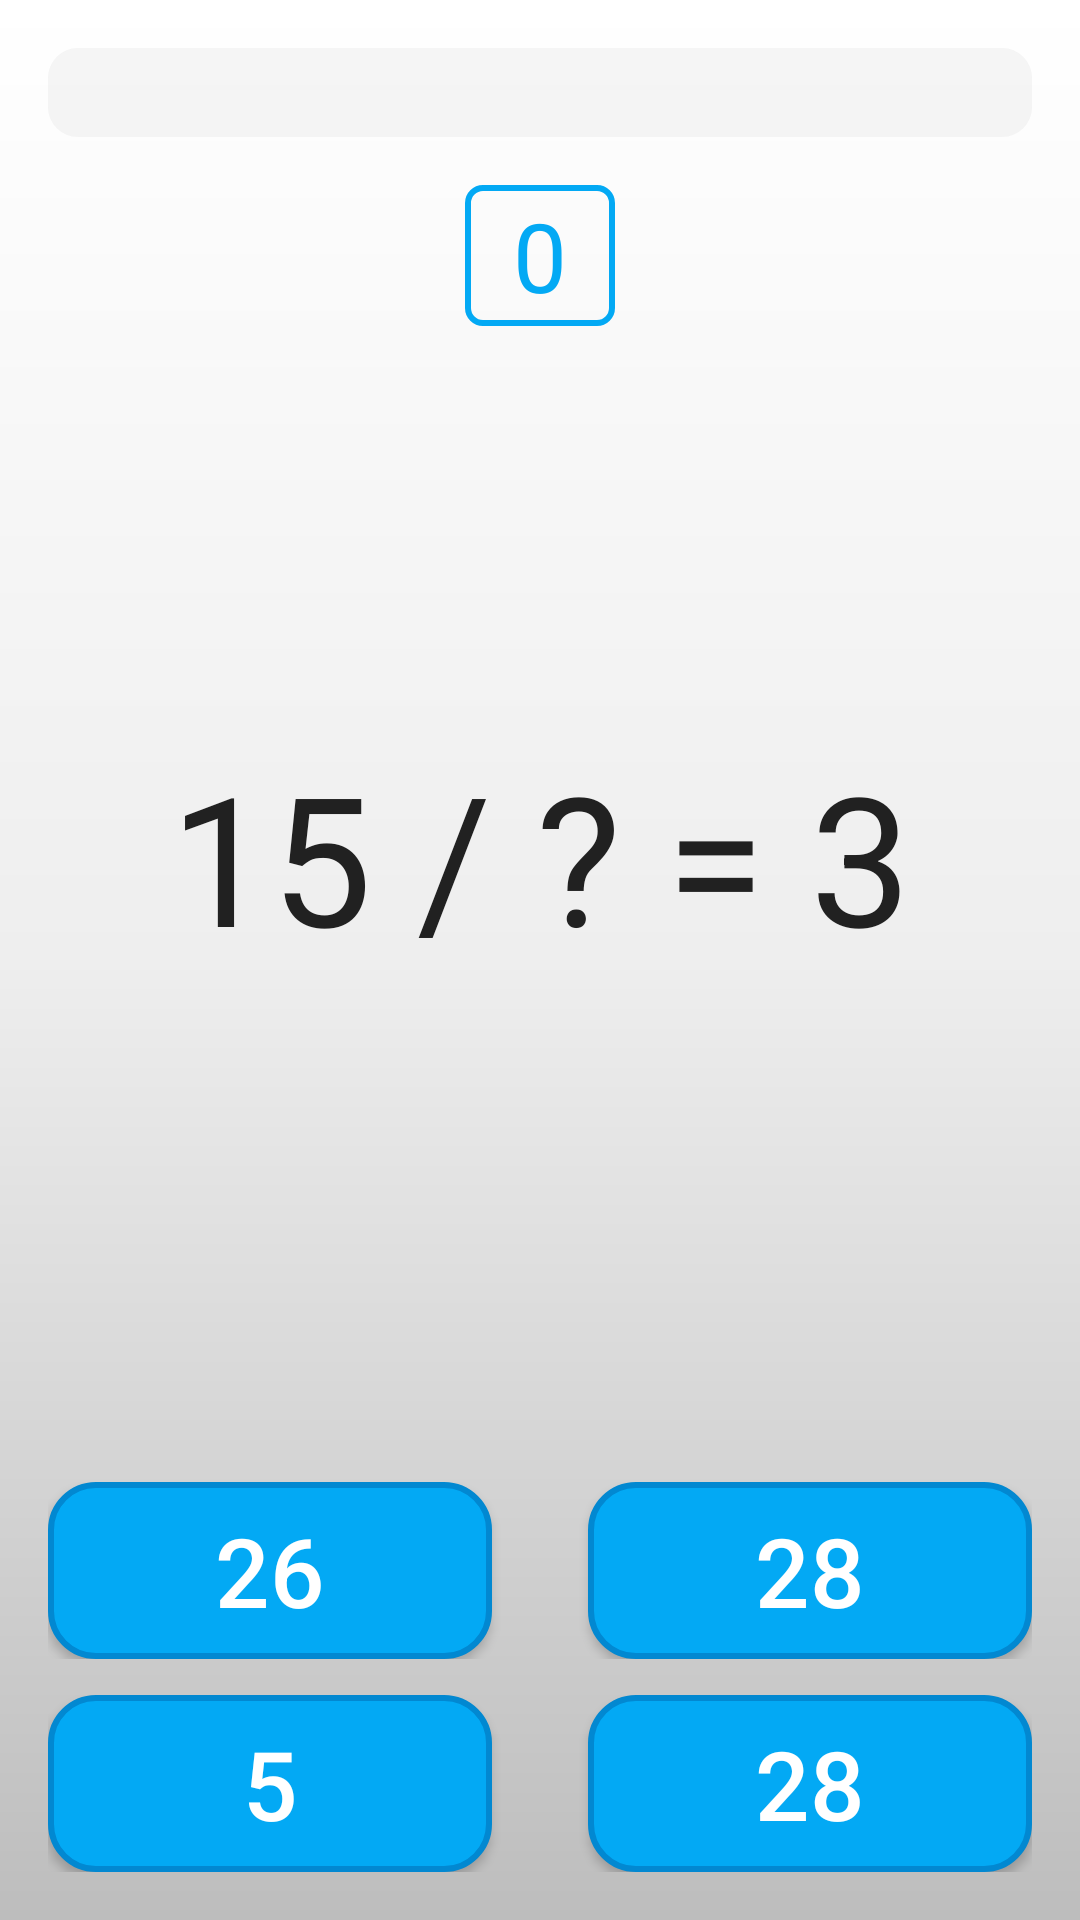

The Android layout XML behind this screen, and the referenced resources:
<!-- AndroidManifest.xml: application theme AppTheme -->
<!-- res/layout/activity_quick_mathematic.xml -->
<?xml version="1.0" encoding="utf-8"?>
<LinearLayout xmlns:android="http://schemas.android.com/apk/res/android"
    xmlns:app="http://schemas.android.com/apk/res-auto"
    xmlns:tools="http://schemas.android.com/tools"
    android:layout_width="match_parent"
    android:layout_height="match_parent"
    android:background="@drawable/background_game"
    android:orientation="vertical"
    tools:context="minh095.braintraining.activity.TrueFalseActivity">
    <LinearLayout
        android:layout_width="match_parent"
        android:layout_height="match_parent"
        android:orientation="vertical"
        app:layout_behavior="@string/appbar_scrolling_view_behavior">

        <FrameLayout
            android:layout_width="match_parent"
            android:layout_height="0dp"
            android:layout_weight="1">

            <LinearLayout
                android:layout_width="match_parent"
                android:layout_height="match_parent"
                android:orientation="vertical"
                android:padding="16dp">

                <ProgressBar
                    android:id="@+id/progressTimer"
                    style="@android:style/Widget.ProgressBar.Horizontal"
                    android:layout_width="match_parent"
                    android:layout_height="0dp"
                    android:layout_weight="0.8"
                    android:indeterminate="false"
                    android:progressDrawable="@drawable/custom_progress_gsb" />

                <TextView
                    android:id="@+id/tvScore"
                    android:layout_width="wrap_content"
                    android:layout_height="wrap_content"
                    android:layout_gravity="center"
                    android:layout_marginTop="16dp"
                    android:background="@drawable/background_score"
                    android:drawablePadding="8dp"
                    android:gravity="center"
                    android:paddingLeft="16dp"
                    android:paddingRight="16dp"
                    android:text="0"
                    android:textColor="@color/colorPrimary"
                    android:textSize="32sp" />

                <FrameLayout
                    android:layout_width="match_parent"
                    android:layout_height="0dp"
                    android:layout_gravity="center"
                    android:layout_weight="9.5">

                    <TextView
                        android:id="@+id/tvQuestion"
                        android:layout_width="match_parent"
                        android:layout_height="wrap_content"
                        android:layout_gravity="center"
                        android:gravity="center"
                        android:paddingBottom="16dp"
                        android:paddingLeft="4dp"
                        android:paddingRight="4dp"
                        android:paddingTop="16dp"
                        android:text="15 / ? = 3"
                        android:textColor="@color/primary_text"
                        android:textSize="60sp" />
                </FrameLayout>


            </LinearLayout>

        </FrameLayout>

        <LinearLayout
            android:id="@+id/layoutAnswer"
            android:layout_width="match_parent"
            android:layout_height="wrap_content"
            android:layout_gravity="bottom"
            android:orientation="vertical"
            android:padding="16dp"
            android:weightSum="2">

            <LinearLayout
                android:layout_width="match_parent"
                android:layout_height="wrap_content"
                android:orientation="horizontal">


                <android.support.v7.widget.AppCompatButton
                    android:id="@+id/btnAnswerOne"
                    android:layout_width="wrap_content"
                    android:layout_height="wrap_content"
                    android:layout_weight="1"
                    android:background="@drawable/background_button_answer"
                    android:padding="8dp"
                    android:text="26"
                    android:textColor="@color/white"
                    android:textSize="32sp" />

                <android.support.v7.widget.AppCompatButton
                    android:id="@+id/btnAnswerTwo"
                    android:layout_width="wrap_content"
                    android:layout_height="wrap_content"
                    android:layout_marginLeft="32dp"
                    android:layout_weight="1"
                    android:background="@drawable/background_button_answer"
                    android:padding="8dp"
                    android:text="28"
                    android:textColor="@color/white"
                    android:textSize="32sp" />
            </LinearLayout>

            <LinearLayout
                android:layout_width="match_parent"
                android:layout_height="wrap_content"
                android:layout_marginTop="12dp"
                android:orientation="horizontal">


                <android.support.v7.widget.AppCompatButton
                    android:id="@+id/btnAnswerThree"
                    android:layout_width="wrap_content"
                    android:layout_height="wrap_content"
                    android:layout_weight="1"
                    android:background="@drawable/background_button_answer"
                    android:padding="8dp"
                    android:text="5"
                    android:textColor="@color/white"
                    android:textSize="32sp" />

                <android.support.v7.widget.AppCompatButton
                    android:id="@+id/btnAnswerFour"
                    android:layout_width="wrap_content"
                    android:layout_height="wrap_content"
                    android:layout_marginLeft="32dp"
                    android:layout_weight="1"
                    android:background="@drawable/background_button_answer"
                    android:padding="8dp"
                    android:text="28"
                    android:textColor="@color/white"
                    android:textSize="32sp" />
            </LinearLayout>
        </LinearLayout>

    </LinearLayout>
</LinearLayout>
<!-- resources referenced by this layout -->
<resources>
  <color name="colorPrimary">#03A9F4</color>
  <color name="primary_text">#212121</color>
  <color name="white">#FFFFFF</color>
  <!-- drawable background_button_answer (drawable) -->
  <?xml version="1.0" encoding="utf-8"?>
  
  <shape xmlns:android="http://schemas.android.com/apk/res/android">
      <stroke
          android:width="2dp"
          android:color="@color/colorPrimaryDark" />
      <corners android:radius="15dp" />
      <solid android:color="@color/colorPrimary"></solid>
  </shape>
  <!-- drawable background_game (drawable) -->
  <?xml version="1.0" encoding="utf-8"?>
  <shape xmlns:android="http://schemas.android.com/apk/res/android"
      android:shape="rectangle">
  
      <gradient
          android:angle="270"
          android:centerColor="#EEEEEE"
          android:endColor="#BDBDBD"
          android:startColor="@color/white" />
  
  </shape>
  <!-- drawable background_score (drawable) -->
  <?xml version="1.0" encoding="UTF-8"?>
  <shape xmlns:android="http://schemas.android.com/apk/res/android"
      android:id="@+id/listview_background_shape">
      <stroke
          android:width="2dp"
          android:color="@color/colorPrimary" />
      <padding
          android:bottom="2dp"
          android:left="2dp"
          android:right="2dp"
          android:top="2dp" />
      <corners android:radius="5dp" />
  </shape>
  <!-- drawable custom_progress_gsb (drawable) -->
  <?xml version="1.0" encoding="utf-8"?>
  <layer-list xmlns:android="http://schemas.android.com/apk/res/android">
  
      <item android:id="@android:id/background">
  
          <shape>
              <solid android:color="#40D5D5D5" />
              <size
                  android:width="15dp"
                  android:height="15dp" />
              <corners android:radius="10dp" />
          </shape>
  
  
      </item>
      <item android:id="@android:id/progress">
  
          <clip>
  
              <layer-list>
  
                  <item>
                      <color android:color="#00000000" />
  
                  </item>
                  <item>
  
                      <scale android:scaleWidth="100%">
  
  
                          <shape>
  
                              <gradient
                                  android:centerColor="@color/colorPrimaryDark"
                                  android:endColor="@color/colorPrimaryDarkEnd"
                                  android:startColor="@color/colorPrimary" />
                              <size
                                  android:width="15dp"
                                  android:height="15dp" />
                              <corners android:radius="10dp" />
  
                          </shape>
                      </scale>
  
                  </item>
              </layer-list>
          </clip>
      </item>
  
  
  </layer-list>
  <style name="AppTheme" parent="Theme.AppCompat.Light.DarkActionBar">
          
          <item name="colorPrimary">@color/colorPrimary</item>
          <item name="colorPrimaryDark">@color/colorPrimaryDark</item>
          <item name="colorAccent">@color/colorAccent</item>
      </style>
  <color name="colorPrimaryDark">#0288D1</color>
  <color name="colorPrimaryDarkEnd">#01579B</color>
  <color name="colorAccent">#FF5722</color>
</resources>
